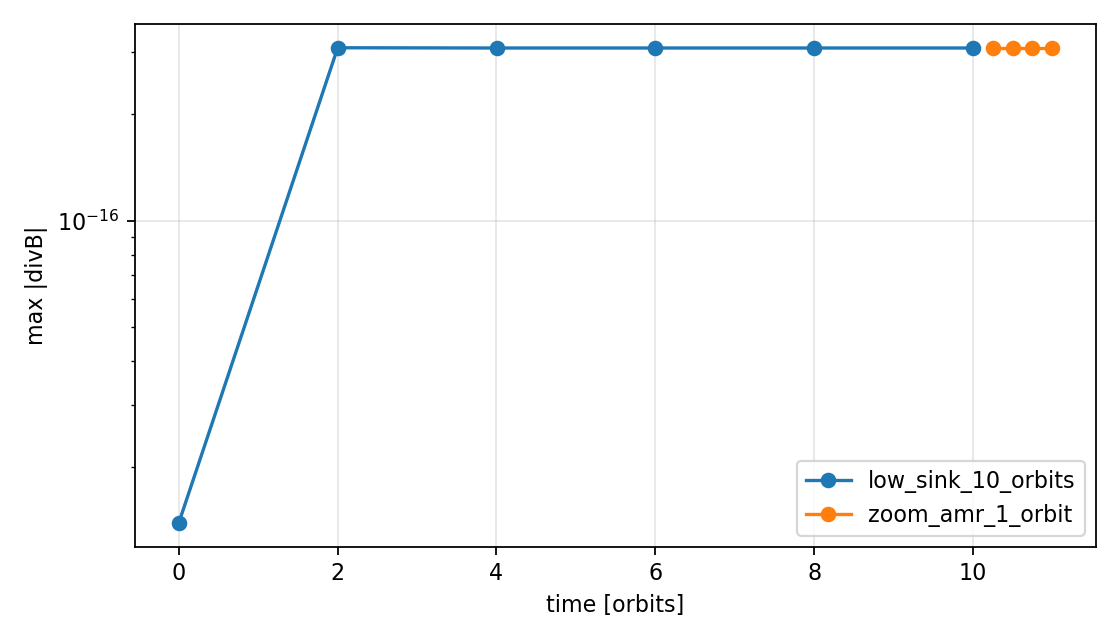

The data file committed next to this chart (first rows):
# stage, orbits, max_abs_divb, rms_divb
low_sink_10_orbits, 0.0, 1.3877787807814457e-17, 2.10327817383178e-18
low_sink_10_orbits, 2.001, 3.0891630399543235e-16, 4.725145448547411e-17
low_sink_10_orbits, 4.003, 3.0844016559995703e-16, 4.725476557299687e-17
low_sink_10_orbits, 6, 3.084400861906182e-16, 4.7254764314027316e-17
low_sink_10_orbits, 8.002, 3.084400861906182e-16, 4.7254764319642465e-17
low_sink_10_orbits, 10, 3.084400861906182e-16, 4.7254764319642483e-17
zoom_amr_1_orbit, 10.25, 3.084400861906182e-16, 4.7254764319642483e-17
zoom_amr_1_orbit, 10.5, 3.084400861906182e-16, 4.7254764319642483e-17
zoom_amr_1_orbit, 10.75, 3.084400861906182e-16, 4.7254764319642483e-17
zoom_amr_1_orbit, 11, 3.084400861906182e-16, 4.7254764319642483e-17
